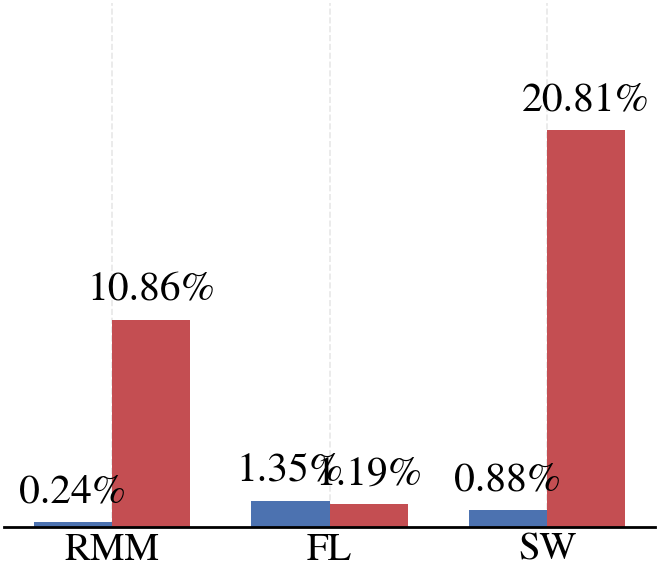

Source data for this figure (header and first rows):
reward, pg, pepg
RMM, 0.002362, 0.1086
FL, 0.01354, 0.01186
SW, 0.008756, 0.2081
